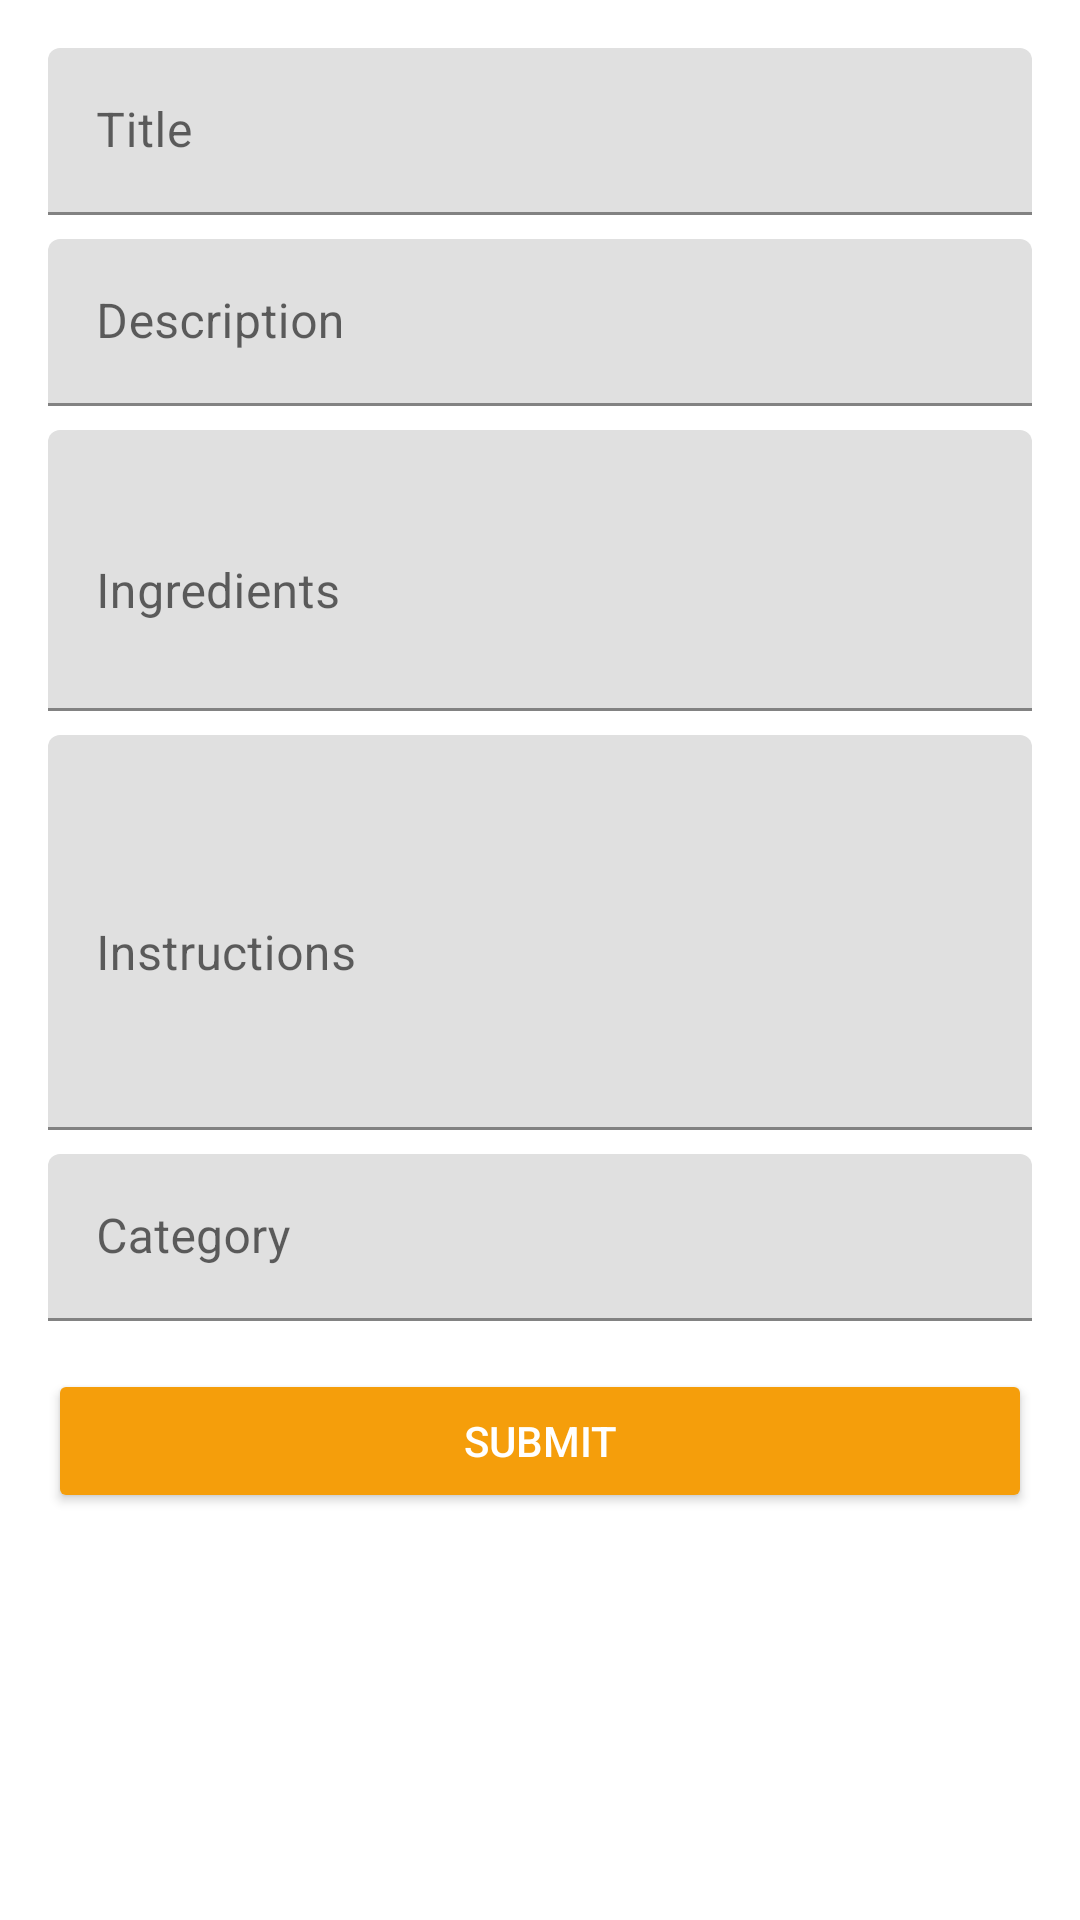

Layout XML and referenced resources for this Android screen:
<!-- AndroidManifest.xml: application theme Theme.CookingForum -->
<!-- res/layout/activity_create_recipe.xml -->
<?xml version="1.0" encoding="utf-8"?>
<ScrollView xmlns:android="http://schemas.android.com/apk/res/android"
    xmlns:tools="http://schemas.android.com/tools"
    android:layout_width="match_parent"
    android:layout_height="match_parent"
    android:padding="16dp"
    android:background="@color/background"
    tools:context=".CreateRecipeActivity">

    <LinearLayout
        android:layout_width="match_parent"
        android:layout_height="wrap_content"
        android:orientation="vertical">

        <com.google.android.material.textfield.TextInputLayout
            android:layout_width="match_parent"
            android:layout_height="wrap_content"
            android:layout_marginBottom="8dp">

            <com.google.android.material.textfield.TextInputEditText
                android:id="@+id/etTitle"
                android:layout_width="match_parent"
                android:layout_height="wrap_content"
                android:hint="@string/recipe_title"/>
        </com.google.android.material.textfield.TextInputLayout>

        <com.google.android.material.textfield.TextInputLayout
            android:layout_width="match_parent"
            android:layout_height="wrap_content"
            android:layout_marginBottom="8dp">

            <com.google.android.material.textfield.TextInputEditText
                android:id="@+id/etDescription"
                android:layout_width="match_parent"
                android:layout_height="wrap_content"
                android:hint="@string/recipe_description"/>
        </com.google.android.material.textfield.TextInputLayout>

        <com.google.android.material.textfield.TextInputLayout
            android:layout_width="match_parent"
            android:layout_height="wrap_content"
            android:layout_marginBottom="8dp">

            <com.google.android.material.textfield.TextInputEditText
                android:id="@+id/etIngredients"
                android:layout_width="match_parent"
                android:layout_height="wrap_content"
                android:hint="@string/recipe_ingredients"
                android:inputType="textMultiLine"
                android:minLines="3"/>
        </com.google.android.material.textfield.TextInputLayout>

        <com.google.android.material.textfield.TextInputLayout
            android:layout_width="match_parent"
            android:layout_height="wrap_content"
            android:layout_marginBottom="8dp">

            <com.google.android.material.textfield.TextInputEditText
                android:id="@+id/etInstructions"
                android:layout_width="match_parent"
                android:layout_height="wrap_content"
                android:hint="@string/recipe_instructions"
                android:inputType="textMultiLine"
                android:minLines="5"/>
        </com.google.android.material.textfield.TextInputLayout>

        <com.google.android.material.textfield.TextInputLayout
            android:layout_width="match_parent"
            android:layout_height="wrap_content"
            android:layout_marginBottom="16dp">

            <com.google.android.material.textfield.TextInputEditText
                android:id="@+id/etCategory"
                android:layout_width="match_parent"
                android:layout_height="wrap_content"
                android:hint="@string/recipe_category"/>
        </com.google.android.material.textfield.TextInputLayout>

        <Button
            android:id="@+id/btnSubmit"
            android:layout_width="match_parent"
            android:layout_height="wrap_content"
            android:text="@string/submit"
            android:backgroundTint="@color/primary"
            android:textColor="@color/white"/>
    </LinearLayout>
</ScrollView>
<!-- resources referenced by this layout -->
<resources>
  <color name="background">#FFFFFF</color>
  <color name="primary">#F59E0B</color>
  <color name="white">#FFFFFFFF</color>
  <string name="recipe_category">Category</string>
  <string name="recipe_description">Description</string>
  <string name="recipe_ingredients">Ingredients</string>
  <string name="recipe_instructions">Instructions</string>
  <string name="recipe_title">Title</string>
  <string name="submit">Submit</string>
  <style name="Theme.CookingForum" parent="Theme.MaterialComponents.DayNight.NoActionBar">
          
          <item name="colorPrimary">@color/primary</item>
          <item name="colorPrimaryVariant">@color/primary</item>
          <item name="colorOnPrimary">@color/white</item>
          
          <item name="colorSecondary">@color/secondary</item>
          <item name="colorSecondaryVariant">@color/secondary</item>
          <item name="colorOnSecondary">@color/white</item>
          
          <item name="android:statusBarColor" tools:targetApi="l">?attr/colorPrimaryVariant</item>
      </style>
  <color name="secondary">#333333</color>
</resources>
